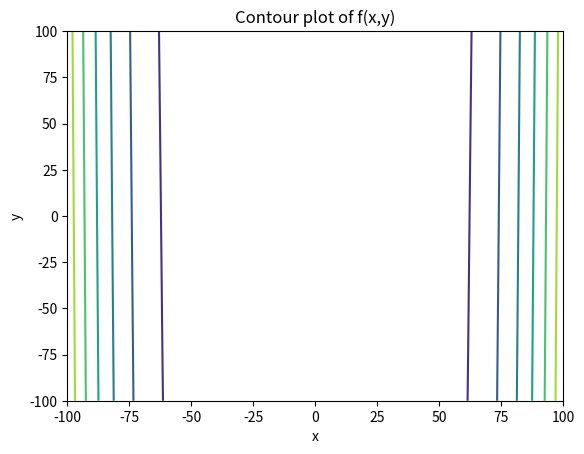

Source code (Python):
import numpy as np
import matplotlib.pyplot as plt

def f1(X, Y):
  return 8*X + 12 * Y + X*X - 2 * Y * Y

def f2(X,Y):
  return 100*(Y-X*X)**2 + (1-X)**2

# Create grid
x = np.linspace(-100, 100, 100)
y = np.linspace(-100, 100,100)
X, Y = np.meshgrid(x, y)

# Define function
Z = f2(X,Y)

# Plot contour lines
plt.contour(X, Y, Z)

plt.xlabel("x")
plt.ylabel("y")
plt.title("Contour plot of f(x,y)")
plt.show()
